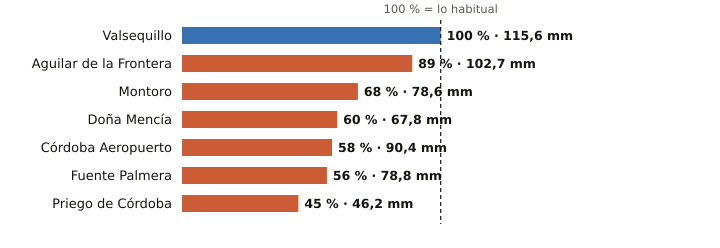

The table this chart was drawn from, first rows:
estacion, provincia, indicativo, mm_otono, referencia_mm, pct, periodo_referencia, hasta, hora
Valsequillo, Córdoba, 4263X, 115.6, 115.4, 100, 2008-2025, 2026-11-13, 11
Aguilar de la Frontera, Córdoba, 5624X, 102.7, 115.9, 89, 2006-2025, 2026-11-13, 11
Montoro, Córdoba, 5361X, 78.6, 114.9, 68, 2008-2025, 2026-11-13, 11
Doña Mencía, Córdoba, 5427X, 67.8, 113.2, 60, 1991-2020, 2026-11-13, 12
Córdoba Aeropuerto, Córdoba, 5402, 90.4, 155.8, 58, 1991-2020, 2026-11-13, 12
Fuente Palmera, Córdoba, 5470, 78.8, 140.2, 56, 2009-2025, 2026-11-13, 11
Priego de Córdoba, Córdoba, 5412X, 46.2, 101.9, 45, 2008-2023, 2026-11-13, 12
